Run: headless pygame with SDL's dummy video driver; simulated clock (each Clock.tick advances the game by its frame time, no real sleeping); random seed 0; keys injected as events and as key.get_pressed() state; mouse plan: one left click at the window centre at the start of phase 2, then a move to the lower-right quarter at the start of phase 3.
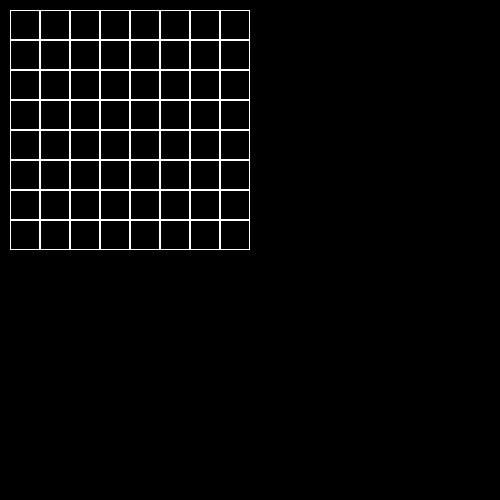
Frame 1 of 4 · flips 1–60 · no input
Frame 2 of 4 · flips 61–180 · clicked the window centre · tapped SPACE, RETURN · held RIGHT (→), D · screen unchanged from frame 1, image omitted
Frame 3 of 4 · flips 181–300 · moved the mouse to the lower-right quarter · held DOWN (↓), S · screen unchanged from frame 2, image omitted
Frame 4 of 4 · flips 301–420 · held LEFT (←), A, UP (↑), W · screen unchanged from frame 3, image omitted

The pygame program that drew these frames:

import pygame


pygame.init()
size = 500, 500
screen = pygame.display.set_mode(size)


class Board:
    # создание поля
    def __init__(self, width, height, cell_size, left_m=10, top_m=10):
        self.width = width
        self.height = height
        self.board = [[0] * width for _ in range(height)]
        self.left = left_m
        self.top = top_m
        self.cell_size = cell_size

    def set_view(self, left, top, cell_size):
        self.left = left
        self.top = top
        self.cell_size = cell_size

    def render(self):
        for y in range(self.height):
            for x in range(self.width):
                pygame.draw.rect(screen, pygame.Color(255, 255, 255),
                                 (
                                     x * self.cell_size + self.left,
                                     y * self.cell_size + self.top,
                                     self.cell_size,
                                     self.cell_size
                                 ), 1)
                if self.board[y][x] == 1:
                    pygame.draw.rect(screen, pygame.Color(255, 255, 255),
                                 (
                                     x * self.cell_size + self.left,
                                     y * self.cell_size + self.top,
                                     self.cell_size,
                                     self.cell_size
                                 ))

    def get_cell(self, mouse_pos):
        cell_x = (mouse_pos[0] - self.left) // self.cell_size
        cell_y = (mouse_pos[1] - self.top) // self.cell_size
        if cell_x < 0 or cell_x >= self.width or \
            cell_y < 0 or cell_y >= self.height:
            return None
        return cell_x, cell_y

    def on_click(self, cell):
        if not cell:
            return None
        self.board[cell[1]][cell[0]] = 1 - self.board[cell[1]][cell[0]]

    def get_click(self, mouse_pos):
        cell = self.get_cell(mouse_pos)
        self.on_click(cell)


class Game:
    def __init__(self):
        self.board = Board(8, 8, 30)
        running = True
        while running:
            for event in pygame.event.get():
                if event.type == pygame.QUIT:
                    running = False
                if event.type == pygame.MOUSEBUTTONDOWN:
                    self.board.get_click(event.pos)
            screen.fill((0, 0, 0))
            self.board.render()
            pygame.display.flip()
        pygame.quit()


window = Game()
